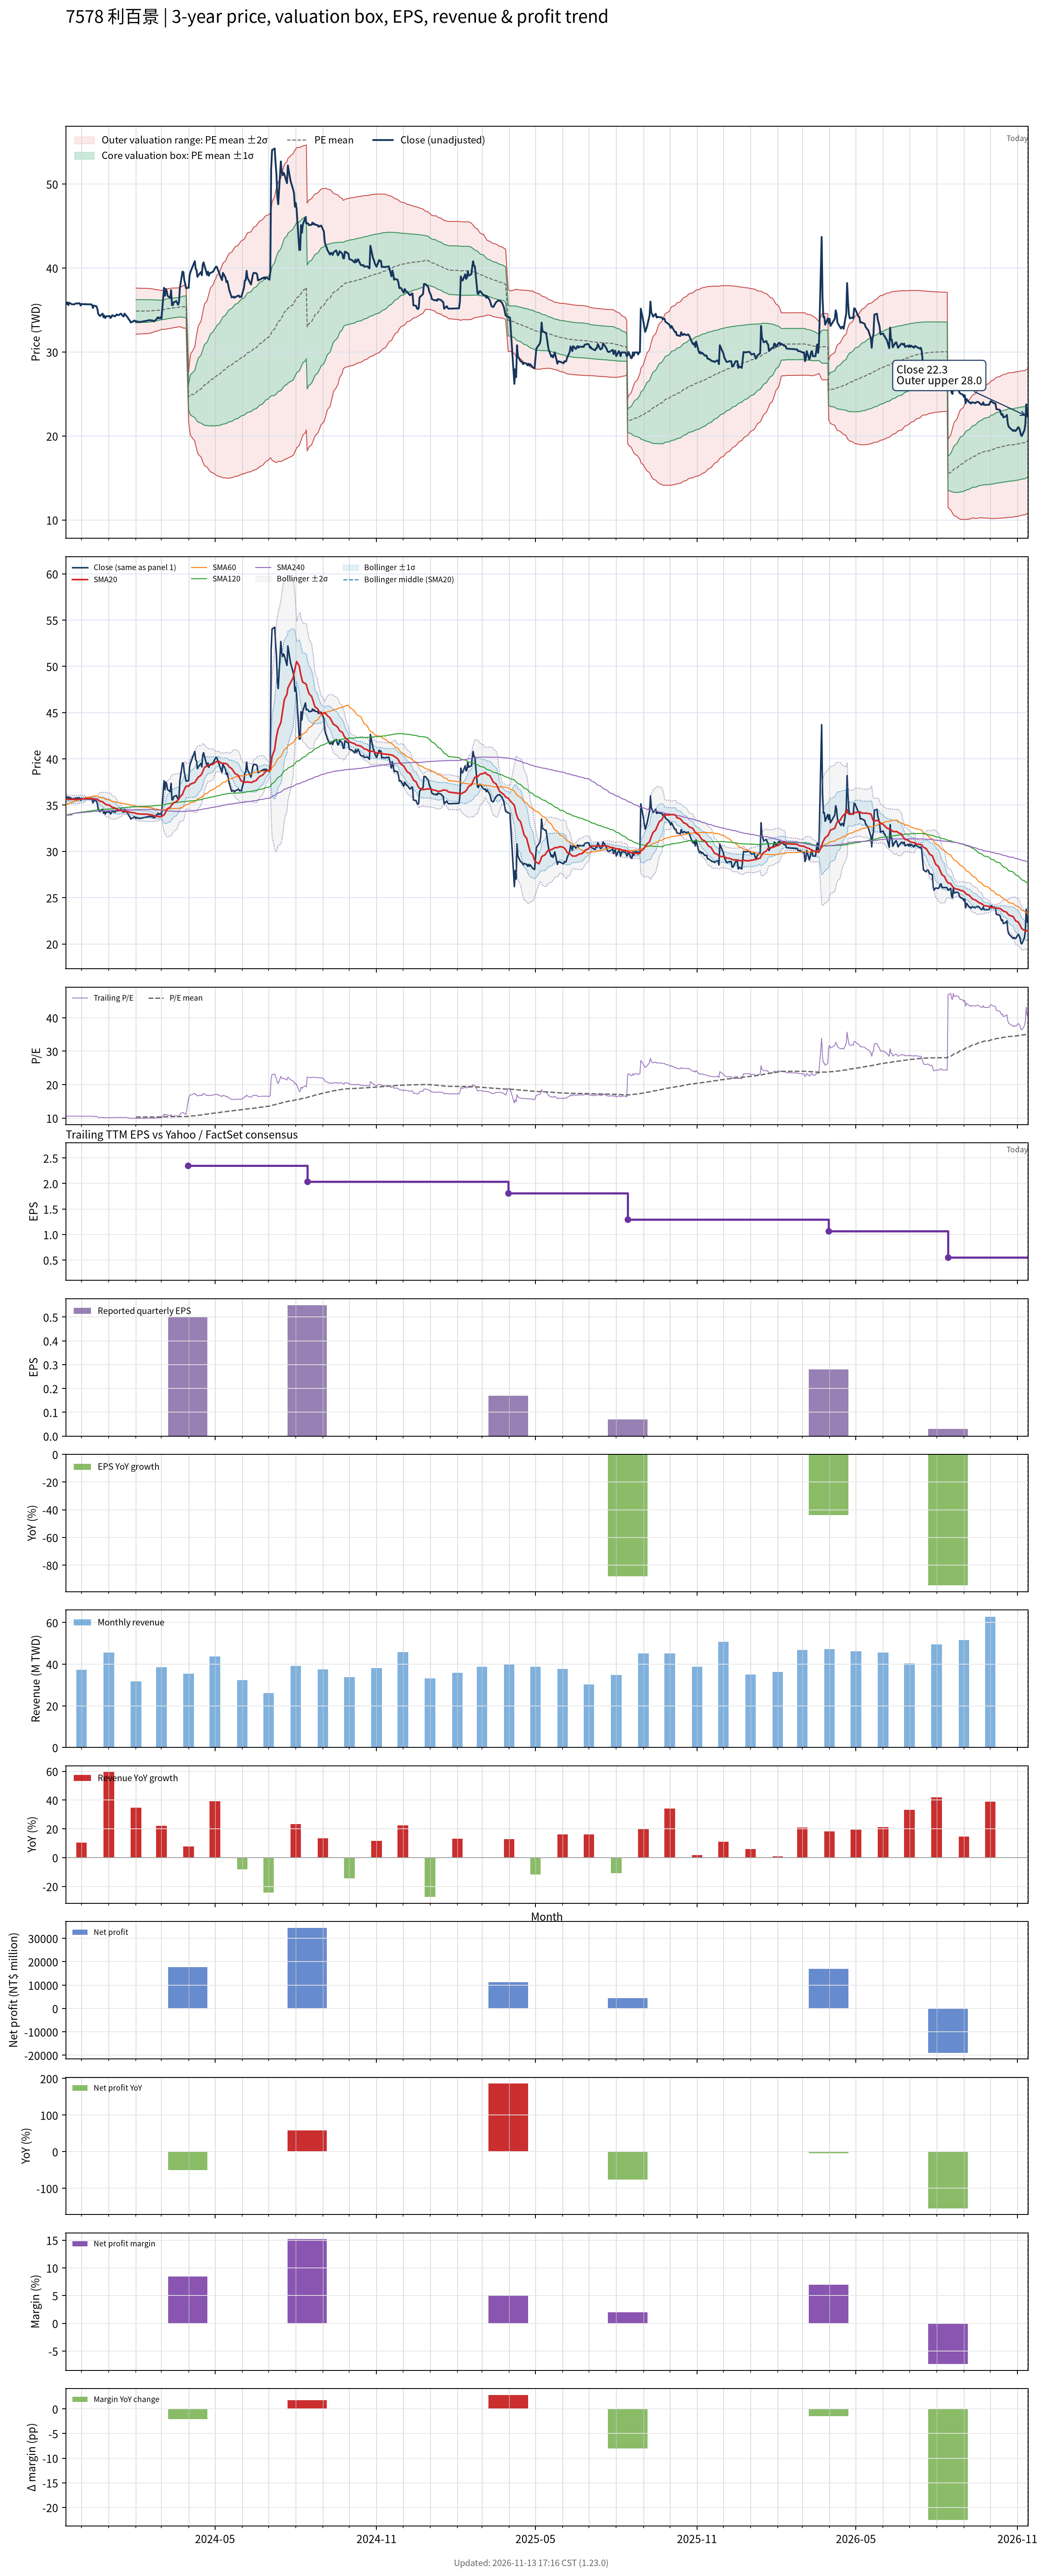

Source data for this figure (header and first rows):
# chart-version: skill-stock-dynamic-val…
date, close, available_date, period_end, eps, ttm_eps, pe, pe_mean, pe_std, price_m2, price_m1, price_mean, price_p1, price_p2, forward_eps, forward_pe, forward_pe_mean, forward_pe_std, forward_price_m2, forward_price_m1, forward_price_mean, forward_price_p1, forward_price_p2, sma20
2023-11-13, 35.72, 2023-08-14, 2023-06-30, 0.59, 3.385, 10.55, , , , , , , , , , , , , , , , , 35.7
2023-11-14, 35.72, 2023-08-14, 2023-06-30, 0.59, 3.385, 10.55, , , , , , , , , , , , , , , , , 35.65
2023-11-15, 35.91, 2023-08-14, 2023-06-30, 0.59, 3.385, 10.61, , , , , , , , , , , , , , , , , 35.65
2023-11-16, 35.58, 2023-08-14, 2023-06-30, 0.59, 3.385, 10.51, , , , , , , , , , , , , , , , , 35.62
2023-11-17, 35.87, 2023-08-14, 2023-06-30, 0.59, 3.385, 10.6, , , , , , , , , , , , , , , , , 35.62
2023-11-20, 35.67, 2023-08-14, 2023-06-30, 0.59, 3.385, 10.54, , , , , , , , , , , , , , , , , 35.62
2023-11-21, 35.67, 2023-08-14, 2023-06-30, 0.59, 3.385, 10.54, , , , , , , , , , , , , , , , , 35.62
2023-11-22, 35.67, 2023-08-14, 2023-06-30, 0.59, 3.385, 10.54, , , , , , , , , , , , , , , , , 35.62
2023-11-23, 35.67, 2023-08-14, 2023-06-30, 0.59, 3.385, 10.54, , , , , , , , , , , , , , , , , 35.62
2023-11-24, 35.77, 2023-08-14, 2023-06-30, 0.59, 3.385, 10.57, , , , , , , , , , , , , , , , , 35.62
2023-11-27, 35.77, 2023-08-14, 2023-06-30, 0.59, 3.385, 10.57, , , , , , , , , , , , , , , , , 35.62
2023-11-28, 35.82, 2023-08-14, 2023-06-30, 0.59, 3.385, 10.58, , , , , , , , , , , , , , , , , 35.64
2023-11-29, 35.77, 2023-08-14, 2023-06-30, 0.59, 3.385, 10.57, , , , , , , , , , , , , , , , , 35.65
2023-11-30, 35.53, 2023-08-14, 2023-06-30, 0.59, 3.385, 10.5, , , , , , , , , , , , , , , , , 35.65
2023-12-01, 35.72, 2023-08-14, 2023-06-30, 0.59, 3.385, 10.55, , , , , , , , , , , , , , , , , 35.67
2023-12-04, 35.67, 2023-08-14, 2023-06-30, 0.59, 3.385, 10.54, , , , , , , , , , , , , , , , , 35.68
2023-12-05, 35.72, 2023-08-14, 2023-06-30, 0.59, 3.385, 10.55, , , , , , , , , , , , , , , , , 35.7
2023-12-06, 35.67, 2023-08-14, 2023-06-30, 0.59, 3.385, 10.54, , , , , , , , , , , , , , , , , 35.73
2023-12-07, 35.67, 2023-08-14, 2023-06-30, 0.59, 3.385, 10.54, , , , , , , , , , , , , , , , , 35.72
2023-12-08, 35.67, 2023-08-14, 2023-06-30, 0.59, 3.385, 10.54, , , , , , , , , , , , , , , , , 35.71
2023-12-11, 35.67, 2023-08-14, 2023-06-30, 0.59, 3.385, 10.54, , , , , , , , , , , , , , , , , 35.71
2023-12-12, 35.67, 2023-08-14, 2023-06-30, 0.59, 3.385, 10.54, , , , , , , , , , , , , , , , , 35.71
2023-12-13, 35.58, 2023-08-14, 2023-06-30, 0.59, 3.385, 10.51, , , , , , , , , , , , , , , , , 35.69
2023-12-14, 35.24, 2023-08-14, 2023-06-30, 0.59, 3.385, 10.41, , , , , , , , , , , , , , , , , 35.68
2023-12-15, 35.53, 2023-08-14, 2023-06-30, 0.59, 3.385, 10.5, , , , , , , , , , , , , , , , , 35.66
2023-12-18, 35.43, 2023-08-14, 2023-06-30, 0.59, 3.385, 10.47, , , , , , , , , , , , , , , , , 35.65
2023-12-19, 35.14, 2023-08-14, 2023-06-30, 0.59, 3.385, 10.38, , , , , , , , , , , , , , , , , 35.62
2023-12-20, 34.52, 2023-08-14, 2023-06-30, 0.59, 3.385, 10.2, , , , , , , , , , , , , , , , , 35.56
2023-12-21, 34.42, 2023-08-14, 2023-06-30, 0.59, 3.385, 10.17, , , , , , , , , , , , , , , , , 35.5
2023-12-22, 34.28, 2023-08-14, 2023-06-30, 0.59, 3.385, 10.13, , , , , , , , , , , , , , , , , 35.43
2023-12-25, 34.57, 2023-08-14, 2023-06-30, 0.59, 3.385, 10.21, , , , , , , , , , , , , , , , , 35.37
2023-12-26, 34.13, 2023-08-14, 2023-06-30, 0.59, 3.385, 10.09, , , , , , , , , , , , , , , , , 35.28
2023-12-27, 34.33, 2023-08-14, 2023-06-30, 0.59, 3.385, 10.14, , , , , , , , , , , , , , , , , 35.21
2023-12-28, 34.04, 2023-08-14, 2023-06-30, 0.59, 3.385, 10.06, , , , , , , , , , , , , , , , , 35.13
2023-12-29, 34.23, 2023-08-14, 2023-06-30, 0.59, 3.385, 10.11, , , , , , , , , , , , , , , , , 35.06
2024-01-02, 34.28, 2023-08-14, 2023-06-30, 0.59, 3.385, 10.13, , , , , , , , , , , , , , , , , 34.99
2024-01-03, 34.04, 2023-08-14, 2023-06-30, 0.59, 3.385, 10.06, , , , , , , , , , , , , , , , , 34.91
2024-01-04, 34.18, 2023-08-14, 2023-06-30, 0.59, 3.385, 10.1, , , , , , , , , , , , , , , , , 34.83
2024-01-05, 34.38, 2023-08-14, 2023-06-30, 0.59, 3.385, 10.16, , , , , , , , , , , , , , , , , 34.77
2024-01-08, 34.23, 2023-08-14, 2023-06-30, 0.59, 3.385, 10.11, , , , , , , , , , , , , , , , , 34.69
2024-01-09, 34.33, 2023-08-14, 2023-06-30, 0.59, 3.385, 10.14, , , , , , , , , , , , , , , , , 34.63
2024-01-10, 34.47, 2023-08-14, 2023-06-30, 0.59, 3.385, 10.18, , , , , , , , , , , , , , , , , 34.57
2024-01-11, 34.42, 2023-08-14, 2023-06-30, 0.59, 3.385, 10.17, , , , , , , , , , , , , , , , , 34.51
2024-01-12, 34.38, 2023-08-14, 2023-06-30, 0.59, 3.385, 10.16, , , , , , , , , , , , , , , , , 34.47
2024-01-15, 34.57, 2023-08-14, 2023-06-30, 0.59, 3.385, 10.21, , , , , , , , , , , , , , , , , 34.42
2024-01-16, 34.42, 2023-08-14, 2023-06-30, 0.59, 3.385, 10.17, , , , , , , , , , , , , , , , , 34.37
2024-01-17, 34.28, 2023-08-14, 2023-06-30, 0.59, 3.385, 10.13, , , , , , , , , , , , , , , , , 34.32
2024-01-18, 34.23, 2023-08-14, 2023-06-30, 0.59, 3.385, 10.11, , , , , , , , , , , , , , , , , 34.31
2024-01-19, 34.57, 2023-08-14, 2023-06-30, 0.59, 3.385, 10.21, , , , , , , , , , , , , , , , , 34.32
2024-01-22, 34.18, 2023-08-14, 2023-06-30, 0.59, 3.385, 10.1, , , , , , , , , , , , , , , , , 34.31
2024-01-23, 34.04, 2023-08-14, 2023-06-30, 0.59, 3.385, 10.06, , , , , , , , , , , , , , , , , 34.29
2024-01-24, 33.85, 2023-08-14, 2023-06-30, 0.59, 3.385, 10, , , , , , , , , , , , , , , , , 34.27
2024-01-25, 33.75, 2023-08-14, 2023-06-30, 0.59, 3.385, 9.972, , , , , , , , , , , , , , , , , 34.24
2024-01-26, 33.51, 2023-08-14, 2023-06-30, 0.59, 3.385, 9.901, , , , , , , , , , , , , , , , , 34.22
2024-01-29, 33.65, 2023-08-14, 2023-06-30, 0.59, 3.385, 9.943, , , , , , , , , , , , , , , , , 34.19
2024-01-30, 33.75, 2023-08-14, 2023-06-30, 0.59, 3.385, 9.972, , , , , , , , , , , , , , , , , 34.16
2024-01-31, 33.7, 2023-08-14, 2023-06-30, 0.59, 3.385, 9.957, , , , , , , , , , , , , , , , , 34.14
2024-02-01, 33.56, 2023-08-14, 2023-06-30, 0.59, 3.385, 9.915, 10.3, 0.4086, 32.09, 33.47, 34.85, 36.24, 37.62, , , , , , , , , , 34.11
2024-02-02, 33.65, 2023-08-14, 2023-06-30, 0.59, 3.385, 9.943, 10.3, 0.4051, 32.12, 33.49, 34.86, 36.23, 37.6, , , , , , , , , , 34.08
... 669 more rows
